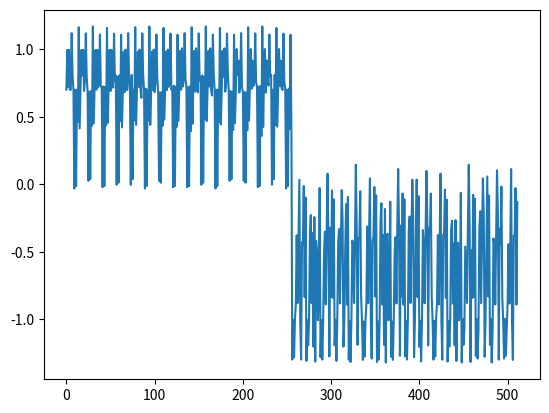
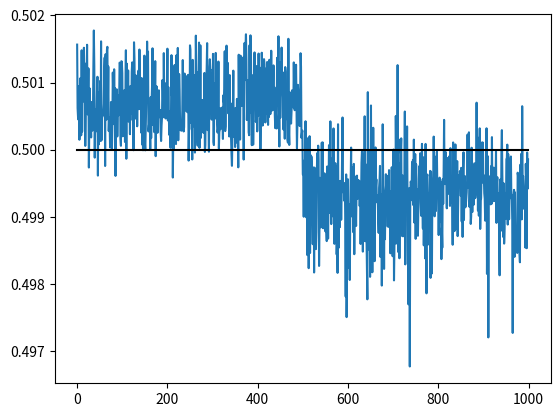
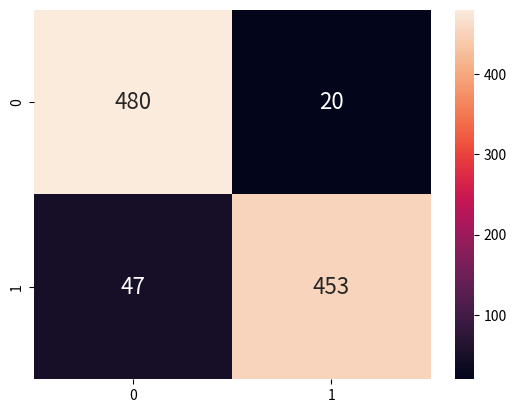

The script that saved these images, in order:
from typing import Callable
import numpy as np
np.set_printoptions(precision=4, suppress=True, linewidth=150)
import matplotlib.pyplot as plt
import seaborn as sns

def moduloSquareKer(x:np.ndarray[2], y:np.ndarray[2]) -> float:
    return ((x.conj().dot(y)) * (y.conj().dot(x))).real

def randEntState(n: int) -> np.ndarray:
    smag = np.random.random(1<<n); sang = np.random.random(1<<n)
    smag = smag / np.linalg.norm(smag)
    state = smag * np.exp(2j*np.pi*sang)
    return state

def Id() -> np.ndarray[(2,2)]:
    return np.identity(2)

def Ry(theta: float) -> np.ndarray[(2,2)]:
    return np.array([
        [np.cos(np.pi*theta), -np.sin(np.pi*theta)],
        [np.sin(np.pi*theta),  np.cos(np.pi*theta)]
    ])

def Rx(theta: float) -> np.ndarray[(2,2)]:
    return np.array([
        [np.cos(np.pi*theta), -1j*np.sin(np.pi*theta)],
        [-1j*np.sin(np.pi*theta), np.cos(np.pi*theta)]
    ])

def Rz(theta: float) -> np.ndarray[(2,2)]:
    return np.array([
        [np.exp(-1j*theta), 0],
        [0, np.exp( 1j*theta)]
    ])

def ent_state(theta: list[float]) -> np.ndarray[4]:
    vec = np.zeros(4,complex); vec[0]=1

    vec[0] = np.cos(np.pi*theta[0])
    vec[2] = -1j * np.sin(np.pi*theta[0]) * np.cos(np.pi*theta[1])
    vec[3] = -1j * np.sin(np.pi*theta[0]) * np.sin(np.pi*theta[1])

    vec = np.kron(Ry(theta[2]), Id()).dot(vec)
    vec = np.kron(Id(), Rx(theta[3])).dot(vec)
    # vec = np.kron(Rz(theta[4]), Id()).dot(vec)
    # vec = np.kron(Id(), Rz(theta[5])).dot(vec)

    return vec

def unent_state(theta:list[float]) -> np.ndarray[4]:
    vec = np.zeros(4,complex); vec[0]=1

    vec[0] = np.cos(np.pi*theta[0]) * np.cos(np.pi*theta[1])
    vec[1] = np.cos(np.pi*theta[0]) * np.sin(np.pi*theta[1])
    vec[2] = -1j * np.sin(np.pi*theta[0]) * np.cos(np.pi*theta[1])
    vec[3] = -1j * np.sin(np.pi*theta[0]) * np.sin(np.pi*theta[1])

    vec = np.kron(Ry(theta[2]), Id()).dot(vec)
    vec = np.kron(Id(), Rx(theta[3])).dot(vec)
    # vec = np.kron(Rz(theta[4]), Id()).dot(vec)
    # vec = np.kron(Id(), Rz(theta[5])).dot(vec)

    return vec

def unentA(theta:list[float]) -> np.ndarray:
    vec = np.zeros(2,complex); vec[0]=1

    vec = Rx(theta[0]).dot(vec)
    vec = Ry(theta[2]).dot(vec)
    # vec = Rz(theta[4]).dot(vec)

    return vec

def unentB(theta:list[float]) -> np.ndarray:
    vec = np.zeros(2,complex); vec[0]=1

    vec = Ry(theta[1]).dot(vec)
    vec = Rx(theta[3]).dot(vec)
    # vec = Rz(theta[5]).dot(vec)

    return vec


def make_data(M: int) -> tuple[list,list]:
    #M number of datapoints of each kind
    ent_data, unent_data = [], []
    for _ in range(M):

        #Ent
        ent_state = randEntState(2)
        ent_data.append(np.kron(ent_state,ent_state))

        #Unent
        A  = randEntState(1)
        C1 = randEntState(1)
        C2 = randEntState(1)
        unent_data.append(np.kron(np.kron(A,C1),np.kron(A,C2)))
    

    return ent_data, unent_data


def make_synth_data(precision: int) -> tuple[list,list]:
    ent_data, unent_data = [], []
    mask = (1<<precision)-1

    M = 1<<(4*precision)
    for i in range(M):#1<<(6*precision)):

            # theta = np.random.rand(6)

            theta = np.zeros(4)
            # print(f'{i=:>0{precision*4}b}\n')
            for var in range(4):
                theta[var]  = (i & (mask << (var*precision))) >> (var*precision)
                theta[var] /= (1<<precision)

            entState = ent_state(theta)

            #Ent
            ent_data.append(np.kron(entState,entState))

            #Unent
            A  = unentA(theta)
            C1 = unentB(theta)
            C2 = unentB([
                t*[(2*19)**2,(3*17)**2,(5*13)**2,(7*11)**2][i]
                for i,t in enumerate(theta)
            ])

            if i%5 in [0,1]:
                unent_data.append(np.kron(entState,np.kron(A,C2)))
            elif i%5 in [2,3]:
                unent_data.append(np.kron(np.kron(A,C1),entState))
            else: 
                unent_data.append(np.kron(np.kron(A,C1),np.kron(A,C2)))

    return ent_data + unent_data


def ker_matrix(
        ent_data: list, unent_data: list, 
        ker: Callable[[np.ndarray, np.ndarray], float]
    ) -> np.ndarray:
    data = ent_data+unent_data
    mat  = np.zeros((len(data), len(data)))
    for i, x in enumerate(data):
        for j, y in enumerate(data):
            mat[i,j] = ker(x,y)
    
    return mat

def training_matrix(
        ker_mat: np.ndarray, gamma: float
    ) -> np.ndarray:
    M     = ker_mat.shape[0]
    ones  = np.ones((M,1))
    onesP = np.vstack([np.zeros((1,1)),ones]).T

    training_matrix = ker_mat + (1/gamma)*np.identity(M)
    training_matrix = np.hstack([ones, training_matrix])
    training_matrix = np.vstack([onesP, training_matrix])

    return training_matrix

def main():
    np.random.seed(67)
    precision = 2
    M = 1<<(4*precision)
    gamma = 1#/np.log2(M)
    ker   = lambda x,y: moduloSquareKer(x,y)

    labels = np.hstack([np.zeros(1), np.ones(M), -np.ones(M)])
    # print(labels)

    data = make_synth_data(precision=precision)
    ent  = data[:len(data)//2]; unent = data[len(data)//2:]

    kerMat = ker_matrix(ent_data=ent, unent_data=unent, ker=ker)

    tMat = training_matrix(kerMat, gamma)#/(2*M*(1+1/gamma))
    
    result = np.linalg.inv(tMat).dot(labels)
    b = result[0]; alpha = result[1:]

    # print(kerMat)
    # print(tMat)
    # print(np.linalg.inv(tMat))
    # print(b,alpha)
    
    plt.plot(alpha)
    plt.show()

    num_trials = 1000
    classifications = np.zeros(num_trials)
    norm = np.sqrt(
        (b**2 + np.sum(alpha**2))
        *(M+1)
    )
    for i in range(num_trials):
        entState = randEntState(2)
        total = b

        if i < num_trials//2:
            #Ent
            state1 = np.kron(entState,entState)
            for j, state2 in enumerate(data):
                total += (alpha[j])*ker(state1, state2)

        else:
            #Unent - Need to account for impure states
            C1 = randEntState(1)
            C2 = randEntState(1)
            damagedState01 = np.kron(entState[::2], C1)
            damagedState11 = np.kron(entState[1::2], C1)
            damagedState02 = np.kron(entState[::2], C2)
            damagedState12 = np.kron(entState[1::2], C2)
            if np.random.rand() < 0.40:
                #Attack on first pair
                state01 = np.kron(damagedState01, entState)
                state11 = np.kron(damagedState11, entState)
                for j, state2 in enumerate(data):
                    total += (alpha[j])*ker(state01, state2)
                    total += (alpha[j])*ker(state11, state2)
            elif np.random.rand() < 0.66:
                #Attack on second pair
                state02 = np.kron(entState, damagedState02)
                state12 = np.kron(entState, damagedState12)
                for j, state2 in enumerate(data):
                    total += (alpha[j])*ker(state02, state2)
                    total += (alpha[j])*ker(state12, state2)
            else:
                #Attack on both pairs
                state01 = np.kron(damagedState01, damagedState02)
                state11 = np.kron(damagedState11, damagedState12)
                state02 = np.kron(damagedState01, damagedState02)
                state12 = np.kron(damagedState11, damagedState12)
                for j, state2 in enumerate(data):
                    total += (alpha[j])*ker(state01, state2)
                    total += (alpha[j])*ker(state11, state2)
                    total += (alpha[j])*ker(state02, state2)
                    total += (alpha[j])*ker(state12, state2)

        classifications[i] = (1 + total/norm)/2

    tent   = np.sum(classifications[:num_trials//2] > 0.5)
    fent =   num_trials//2-tent
    funent = np.sum(classifications[num_trials//2:] > 0.5)
    tunent = num_trials//2-funent

    print(f'Training set size = {2*M}')
    print(f'{tent  = :d}\t{fent  = :d}\n'
          f'{funent= :d}\t{tunent= :d}'
    )
    print(f'avg(|f|) = {np.average(np.abs(2*classifications-1))}')
    print(f'std(|f|) = {np.std(np.abs(2*classifications-1))}')
    plt.plot(classifications)
    plt.plot(np.ones(num_trials)/2, color='black')
    plt.show()

    sns.heatmap(
        np.array([[tent,fent],[funent,tunent]]), 
        annot=True, fmt='d', annot_kws={"size": 16}
    )
    plt.show()

if __name__=="__main__":
    main()
